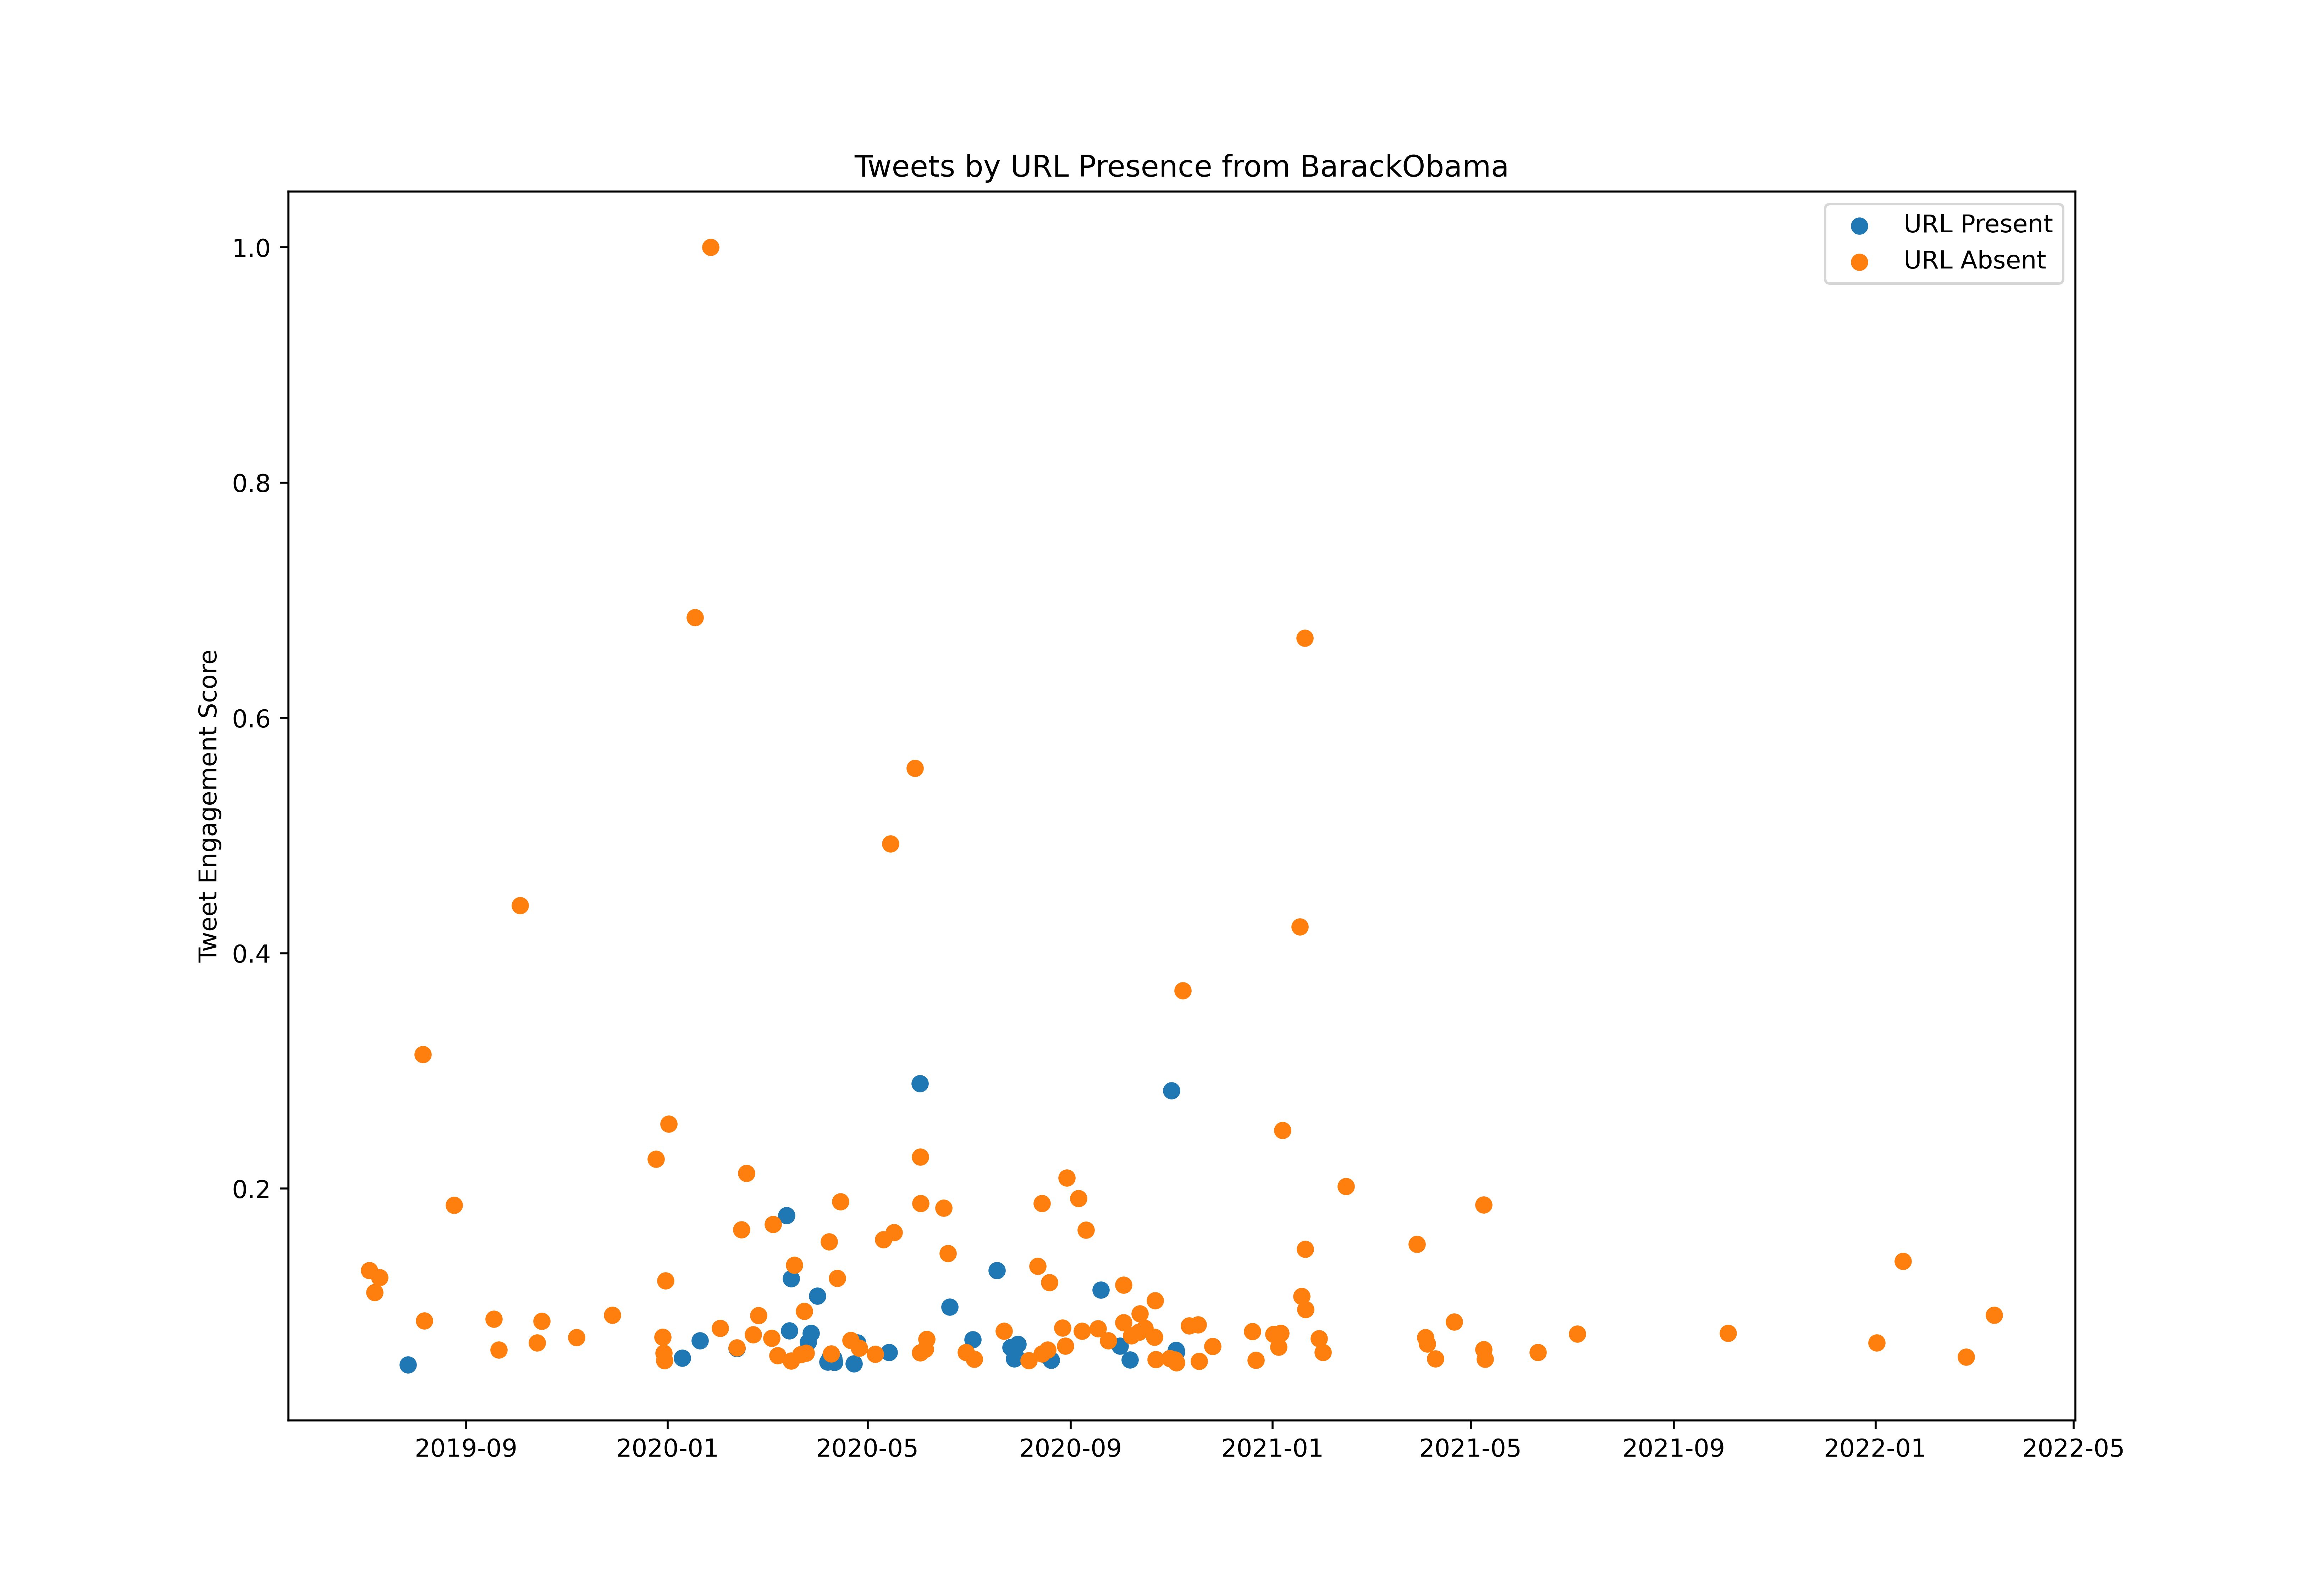

The table this chart was drawn from, first rows:
id, created_at, score, url_present
1145724532700983296, 2019-07-01T16:03:09.000Z, 15522354, True
1146140164122697735, 2019-07-02T19:34:44.000Z, 8307564, True
1146180070467391489, 2019-07-02T22:13:18.000Z, 41010715, False
1146460662832541697, 2019-07-03T16:48:16.000Z, 19748641, True
1146756584246263808, 2019-07-04T12:24:10.000Z, 130386142, False
1147918213952360448, 2019-07-07T17:20:04.000Z, 111655596, False
1148940273411661824, 2019-07-10T13:01:22.000Z, 124314418, False
1149008015716233216, 2019-07-10T17:30:33.000Z, 15026028, False
1151621137979383808, 2019-07-17T22:34:10.000Z, 35018153, False
1151920811093237760, 2019-07-18T18:24:57.000Z, 39313582, False
1152589017583685632, 2019-07-20T14:40:10.000Z, 30034062, True
1153772394332512256, 2019-07-23T21:02:29.000Z, 17654909, True
1153772529271615488, 2019-07-23T21:03:01.000Z, 6331026, True
1155176452112994306, 2019-07-27T18:01:42.000Z, 50347447, True
1155543273005600768, 2019-07-28T18:19:19.000Z, 16906597, True
1156618530814603266, 2019-07-31T17:32:01.000Z, 9089229, True
1157016227681918981, 2019-08-01T19:52:19.000Z, 38096825, False
1158453079035002881, 2019-08-05T19:01:51.000Z, 314283828, False
1158453251337007106, 2019-08-05T19:02:32.000Z, 45406398, True
1158764847800213507, 2019-08-06T15:40:43.000Z, 87658126, False
1164192919047299072, 2019-08-21T15:09:56.000Z, 34796157, False
1165286625208950784, 2019-08-24T15:35:56.000Z, 185912981, False
1166068183289253889, 2019-08-26T19:21:34.000Z, 6339727, True
1166808878807470086, 2019-08-28T20:24:49.000Z, 17684702, True
1169326512706936833, 2019-09-04T19:09:00.000Z, 31988915, False
1171090934257397760, 2019-09-09T16:00:11.000Z, 10666861, True
1171760194898059266, 2019-09-11T12:19:35.000Z, 47968509, True
1172210649654616067, 2019-09-12T18:09:32.000Z, 14208969, True
1172210761583812616, 2019-09-12T18:09:58.000Z, 5798250, True
1172210852415643650, 2019-09-12T18:10:20.000Z, 4509977, True
1174056583610949632, 2019-09-17T20:24:37.000Z, 89048828, False
1175147135303585798, 2019-09-20T20:38:04.000Z, 62727721, False
1176527551684141056, 2019-09-24T16:03:21.000Z, 19653528, True
1179760725973184513, 2019-10-03T14:10:50.000Z, 440872250, False
1181568448004050951, 2019-10-08T13:54:05.000Z, 21712656, False
1182018186146979840, 2019-10-09T19:41:11.000Z, 16256759, True
1182655118057103360, 2019-10-11T13:52:07.000Z, 13730703, False
1183492717017554944, 2019-10-13T21:20:26.000Z, 68897721, False
1184111029787222021, 2019-10-15T14:17:23.000Z, 14418968, False
1184528998669389824, 2019-10-16T17:58:15.000Z, 87329615, False
1184852494922453001, 2019-10-17T15:23:42.000Z, 13460920, False
1185207212085567488, 2019-10-18T14:53:14.000Z, 14535502, False
1188924481458331648, 2019-10-28T21:04:20.000Z, 12232892, True
1189903829589999618, 2019-10-31T13:55:54.000Z, 40930169, False
1190281354321317889, 2019-11-01T14:56:03.000Z, 26135034, True
1190630834736443393, 2019-11-02T14:04:46.000Z, 18195134, False
1192147846214160384, 2019-11-06T18:32:50.000Z, 73278508, False
1192844105631649792, 2019-11-08T16:39:31.000Z, 20819401, False
1193899774182858752, 2019-11-11T14:34:22.000Z, 33925114, True
1193899910116052997, 2019-11-11T14:34:54.000Z, 10586249, False
1196498074660724736, 2019-11-18T18:39:05.000Z, 12702655, True
1197909838061359104, 2019-11-22T16:08:56.000Z, 10186354, False
1198663630117572609, 2019-11-24T18:04:14.000Z, 24850189, True
1198664487089430529, 2019-11-24T18:07:38.000Z, 8780689, True
1199754566130114567, 2019-11-27T18:19:13.000Z, 40616817, True
1200024984355250176, 2019-11-28T12:13:46.000Z, 92312980, False
1204103826338394118, 2019-12-09T18:21:38.000Z, 11626161, False
1204357605394702336, 2019-12-10T11:10:03.000Z, 14208046, False
1204448901291487233, 2019-12-10T17:12:50.000Z, 31559095, True
1205328819185307648, 2019-12-13T03:29:19.000Z, 7560834, True
... 737 more rows
